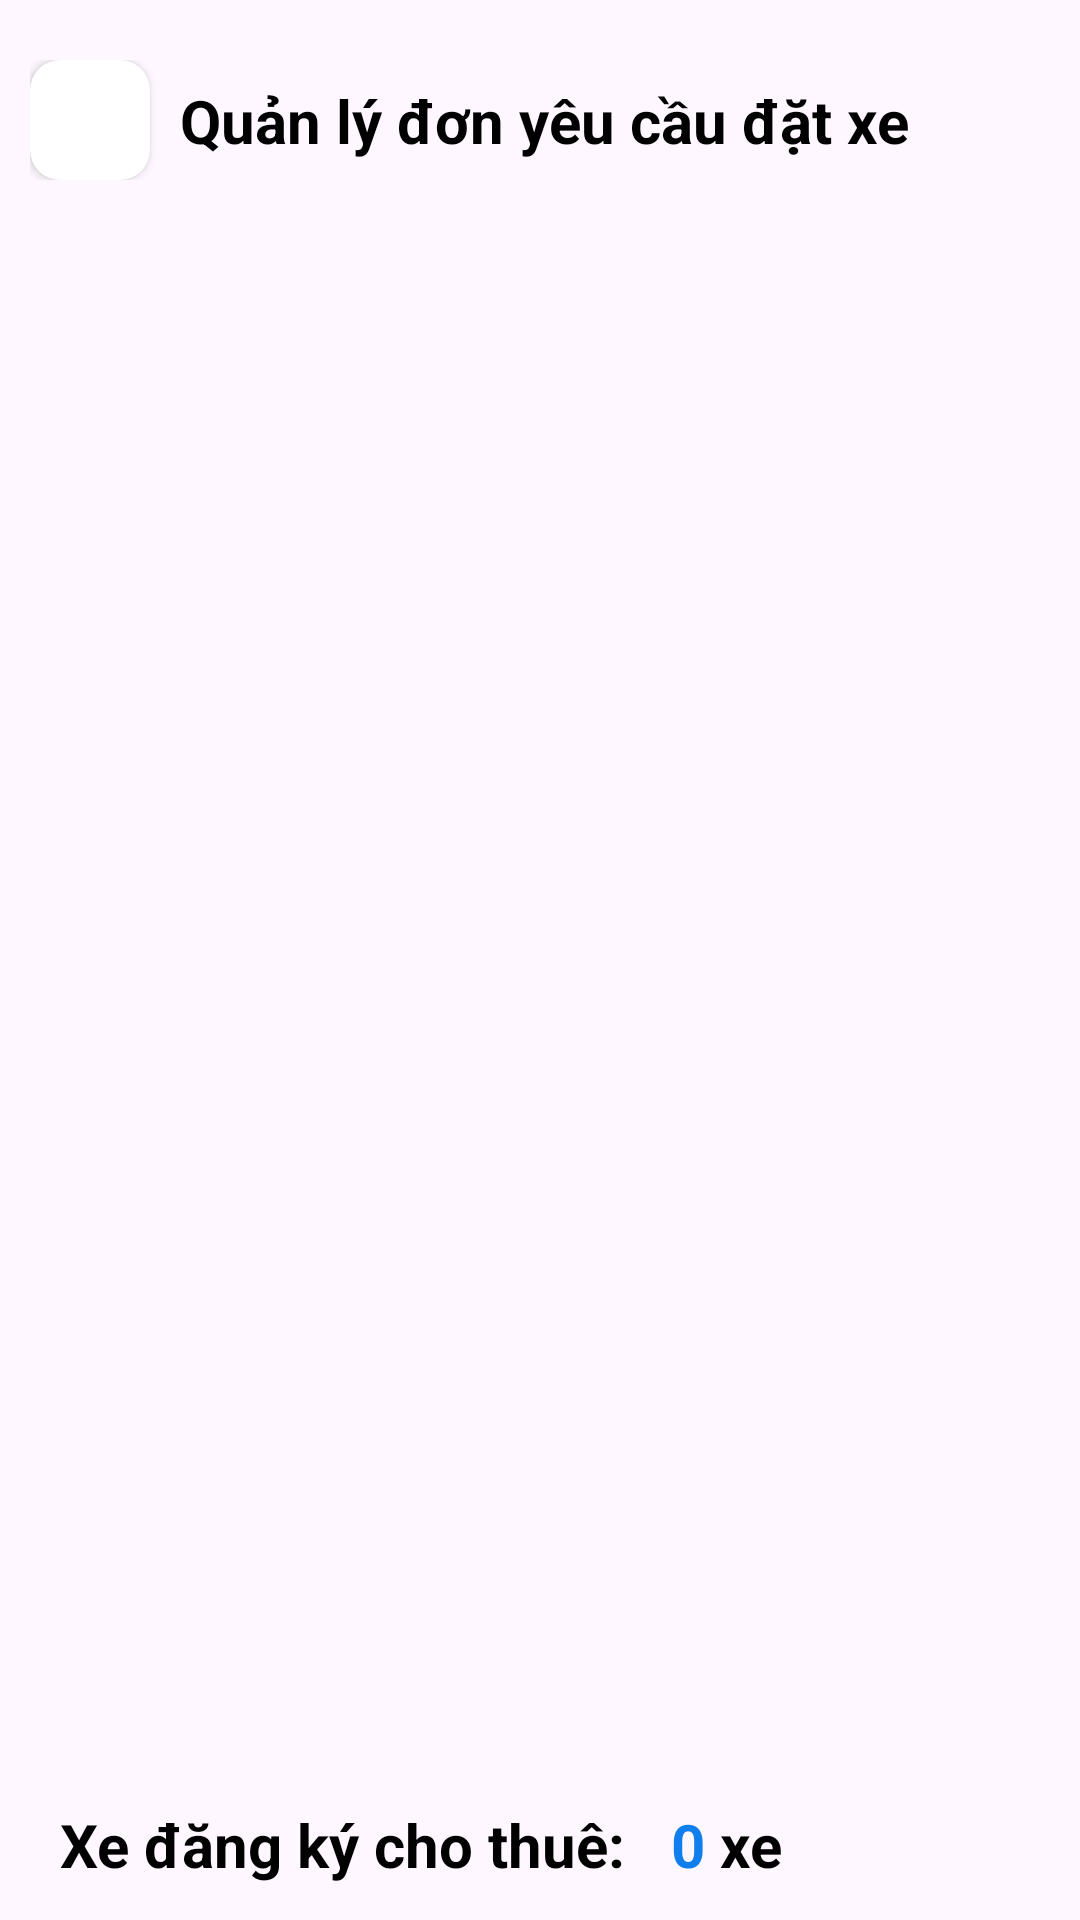

Produce the Android XML layout that renders to this screen, including the resource entries it uses.
<!-- AndroidManifest.xml: application theme Theme.CarRental -->
<!-- res/layout/activity_rent_management.xml -->
<?xml version="1.0" encoding="utf-8"?>
<RelativeLayout xmlns:android="http://schemas.android.com/apk/res/android"
    xmlns:app="http://schemas.android.com/apk/res-auto"
    xmlns:tools="http://schemas.android.com/tools"
    android:id="@+id/header_draw"
    android:layout_width="match_parent"
    android:layout_height="match_parent"
    android:scrollbars="none">

    <LinearLayout
        android:layout_width="match_parent"
        android:layout_height="match_parent"
        android:orientation="vertical">

        <androidx.constraintlayout.widget.ConstraintLayout
            android:id="@+id/header"
            android:layout_width="match_parent"
            android:layout_height="wrap_content"
            android:layout_alignParentTop="true"
            android:orientation="horizontal"
            android:paddingStart="10dp"
            android:paddingTop="20dp"
            android:paddingBottom="20dp">

            <androidx.cardview.widget.CardView
                android:id="@+id/cardView2"
                android:layout_width="40dp"
                android:layout_height="40dp"
                app:cardCornerRadius="10dp"
                app:layout_constraintStart_toStartOf="parent"
                app:layout_constraintTop_toTopOf="parent">

                <ImageView
                    android:id="@+id/header_toolbar"
                    android:layout_width="match_parent"
                    android:layout_height="match_parent"
                    android:layout_gravity="center"
                    android:padding="2dp"
                    android:src="@drawable/back" />
            </androidx.cardview.widget.CardView>

            <TextView
                android:id="@+id/b_n_ang_t_m"
                android:layout_width="300dp"
                android:layout_height="wrap_content"
                android:layout_alignParentLeft="true"
                android:layout_alignParentTop="true"
                android:paddingLeft="10dp"
                android:text="Quản lý đơn yêu cầu đặt xe"
                android:textColor="#000000"
                android:textSize="20sp"
                android:textStyle="bold"
                app:layout_constraintBottom_toBottomOf="parent"
                app:layout_constraintStart_toEndOf="@+id/cardView2"
                app:layout_constraintTop_toTopOf="parent" />

        </androidx.constraintlayout.widget.ConstraintLayout>

        <androidx.recyclerview.widget.RecyclerView
            android:id="@+id/recyclerView_car"
            android:layout_width="match_parent"
            android:layout_height="match_parent"
            android:layout_marginBottom="40dp"
            android:padding="10dp" />
    </LinearLayout>

    <LinearLayout
        android:layout_width="match_parent"
        android:layout_height="50dp"
        android:layout_alignParentBottom="true">

        <TextView
            android:layout_width="wrap_content"
            android:layout_height="wrap_content"
            android:layout_gravity="center"
            android:paddingLeft="20dp"
            android:text="Xe đăng ký cho thuê: "
            android:textColor="#000000"
            android:textSize="20sp"
            android:textStyle="bold" />

        <TextView
            android:id="@+id/textView_quantity"
            android:layout_width="wrap_content"
            android:layout_height="wrap_content"
            android:layout_gravity="center"
            android:paddingLeft="10dp"
            android:text="0"
            android:textColor="@color/blue"
            android:textSize="20sp"
            android:textStyle="bold" />

        <TextView
            android:layout_width="wrap_content"
            android:layout_height="wrap_content"
            android:layout_gravity="center"
            android:text=" xe"
            android:textColor="#000000"
            android:textSize="20sp"
            android:textStyle="bold" />
    </LinearLayout>
</RelativeLayout>
<!-- resources referenced by this layout -->
<resources>
  <color name="blue">#107EED</color>
  <style name="Theme.CarRental" parent="Base.Theme.CarRental" />
  <style name="Base.Theme.CarRental" parent="Theme.Material3.DayNight.NoActionBar">
          
          
      </style>
</resources>
